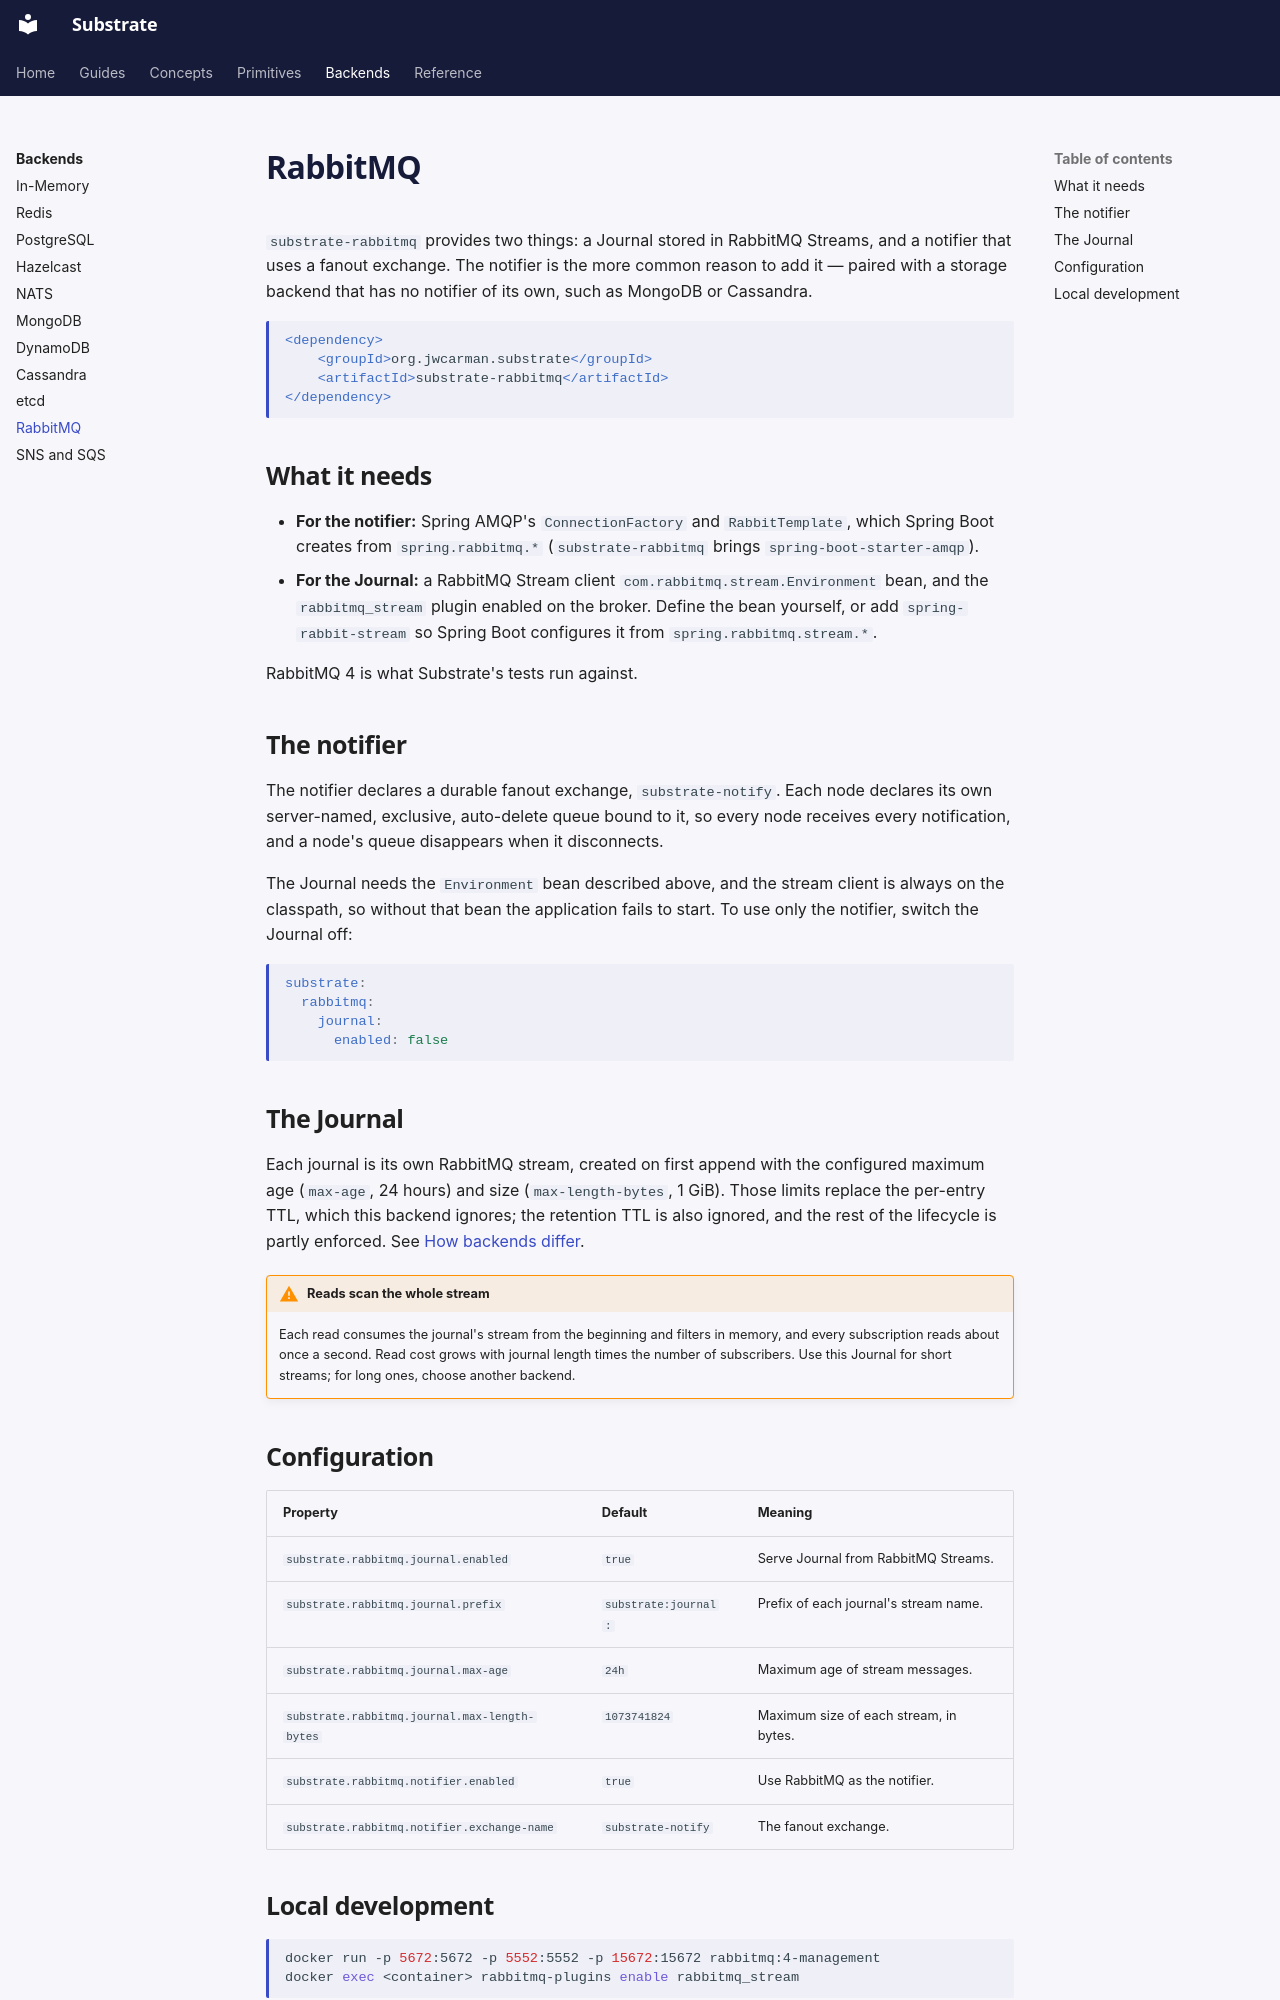

repository: jwcarman/substrate · page: backends/rabbitmq/index.html · generator: mkdocs

# RabbitMQ

`substrate-rabbitmq` provides two things: a Journal stored in RabbitMQ Streams, and a notifier
that uses a fanout exchange. The notifier is the more common reason to add it — paired with a
storage backend that has no notifier of its own, such as MongoDB or Cassandra.

```xml
<dependency>
    <groupId>org.jwcarman.substrate</groupId>
    <artifactId>substrate-rabbitmq</artifactId>
</dependency>
```

## What it needs

- **For the notifier:** Spring AMQP's `ConnectionFactory` and `RabbitTemplate`, which Spring Boot
  creates from `spring.rabbitmq.*` (`substrate-rabbitmq` brings `spring-boot-starter-amqp`).
- **For the Journal:** a RabbitMQ Stream client `com.rabbitmq.stream.Environment` bean, and the
  `rabbitmq_stream` plugin enabled on the broker. Define the bean yourself, or add
  `spring-rabbit-stream` so Spring Boot configures it from `spring.rabbitmq.stream.*`.

RabbitMQ 4 is what Substrate's tests run against.

## The notifier

The notifier declares a durable fanout exchange, `substrate-notify`. Each node declares its own
server-named, exclusive, auto-delete queue bound to it, so every node receives every notification,
and a node's queue disappears when it disconnects.

The Journal needs the `Environment` bean described above, and the stream client is always on the
classpath, so without that bean the application fails to start. To use only the notifier, switch
the Journal off:

```yaml
substrate:
  rabbitmq:
    journal:
      enabled: false
```

## The Journal

Each journal is its own RabbitMQ stream, created on first append with the configured maximum age
(`max-age`, 24 hours) and size (`max-length-bytes`, 1 GiB). Those limits replace the per-entry TTL,
which this backend ignores; the retention TTL is also ignored, and the rest of the lifecycle is
partly enforced. See [How backends differ](../primitives/journal.md#how-backends-differ).

!!! warning "Reads scan the whole stream"
    Each read consumes the journal's stream from the beginning and filters in memory, and every
    subscription reads about once a second. Read cost grows with journal length times the number of
    subscribers. Use this Journal for short streams; for long ones, choose another backend.
